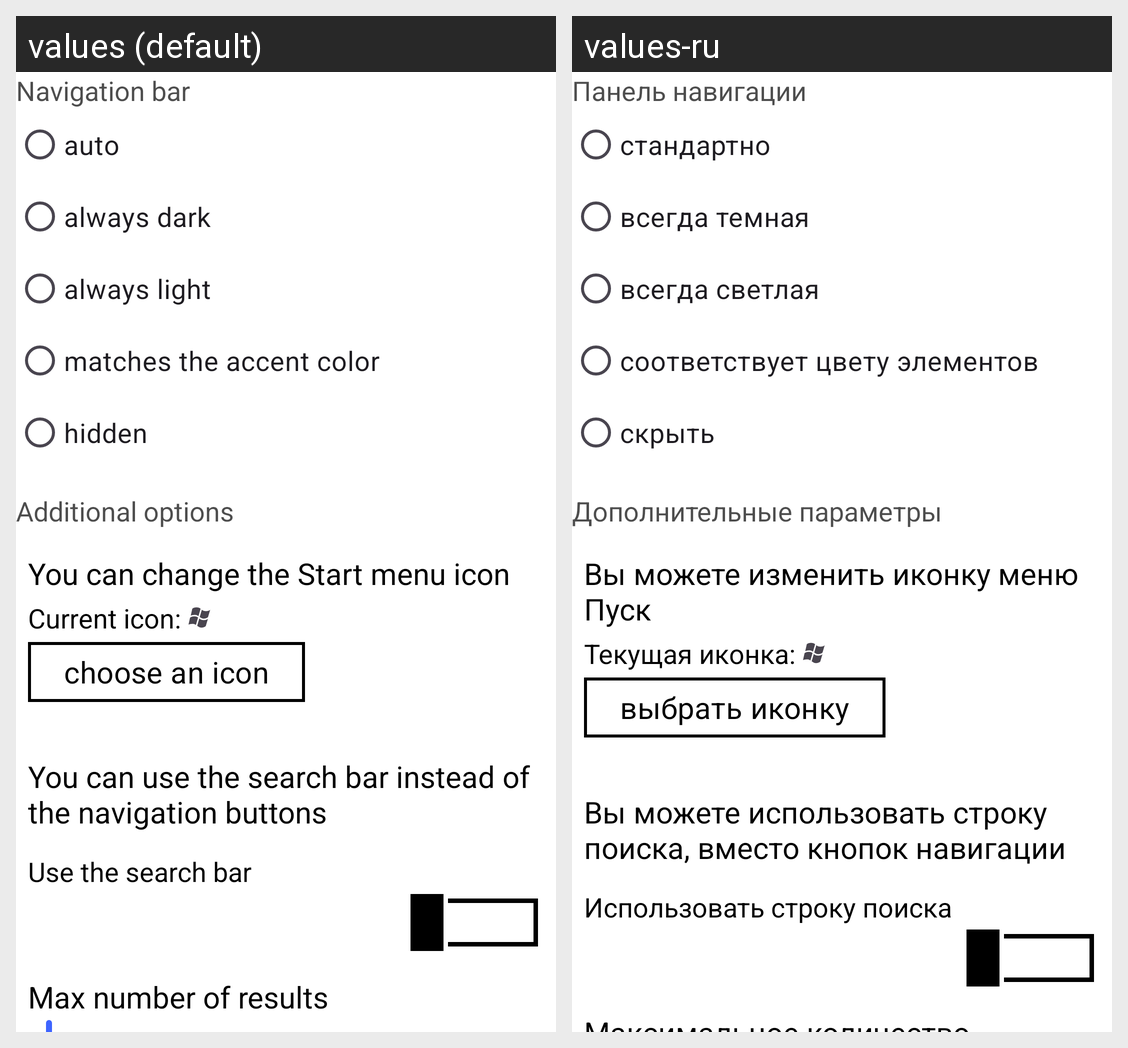

The same Android screen rendered under two of its app's locales, left to right. List the strings drawn on it with the default value and each locale's translation.
Android screen res/layout/settings_navbar_content.xml rendered under 2 locales, left to right: values (default), values-ru. Device: Nexus 5 (rendered at 1080×1920; each locale shown at half size, 540×960, under a caption strip naming it); theme AppTheme.Cobalt.
Strings drawn on this screen, with the default value and each locale's value (text and hints the layout hard-codes, and strings that could not be matched under every locale, appear in the picture but are not listed):

navigation_bar_2
  values: Navigation bar
  values-ru: Панель навигации

auto
  values: auto
  values-ru: стандартно

always_dark
  values: always dark
  values-ru: всегда темная

always_light
  values: always light
  values-ru: всегда светлая

matches_accent_color
  values: matches the accent color
  values-ru: соответствует цвету элементов

hide_navbar
  values: hidden
  values-ru: скрыть

navigation_bar_3
  values: Additional options
  values-ru: Дополнительные параметры

change_navbar_icon_tip
  values: You can change the Start menu icon
  values-ru: Вы можете изменить иконку меню Пуск

current_icon
  values: Current icon:
  values-ru: Текущая иконка:

choose_icon
  values: choose an icon
  values-ru: выбрать иконку

search_bar_tip
  values: You can use the search bar instead of the navigation buttons
  values-ru: Вы можете использовать строку поиска, вместо кнопок навигации

use_search_bar
  values: Use the search bar
  values-ru: Использовать строку поиска

max_results
  values: Max number of results
  values-ru: Максимальное количество результатов
